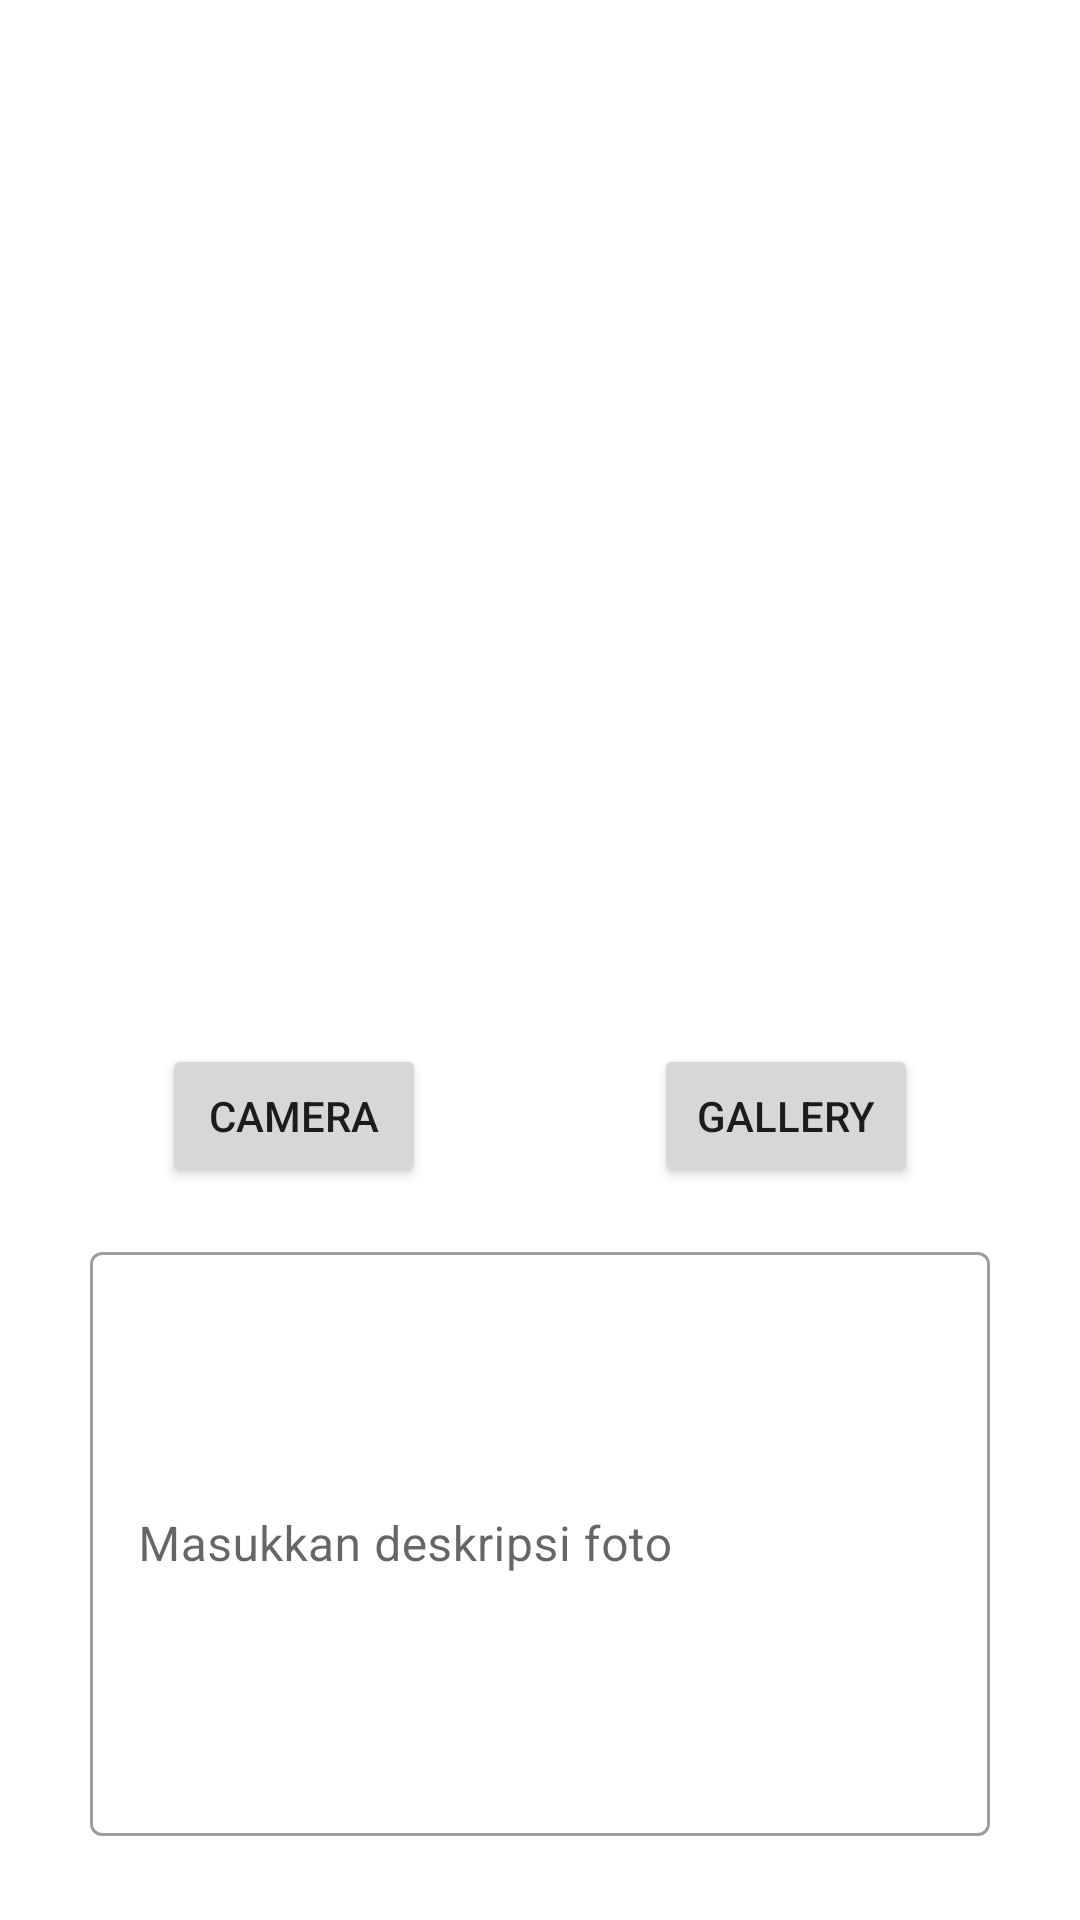

Layout XML and referenced resources for this Android screen:
<!-- AndroidManifest.xml: application theme Theme.SubmissionStoryApp -->
<!-- res/layout/activity_add_story.xml -->
<?xml version="1.0" encoding="utf-8"?>
<androidx.constraintlayout.widget.ConstraintLayout xmlns:android="http://schemas.android.com/apk/res/android"
    xmlns:app="http://schemas.android.com/apk/res-auto"
    xmlns:tools="http://schemas.android.com/tools"
    android:layout_width="match_parent"
    android:layout_height="match_parent"
    tools:context=".view.addstory.AddStoryActivity">

    <ImageView
        android:id="@+id/iv_preview"
        android:layout_width="300dp"
        android:layout_height="300dp"
        android:layout_marginTop="16dp"
        app:layout_constraintEnd_toEndOf="parent"
        app:layout_constraintHorizontal_bias="0.503"
        app:layout_constraintStart_toStartOf="parent"
        app:layout_constraintTop_toTopOf="parent"
        app:srcCompat="@drawable/ic_place_holder"
        android:contentDescription="@string/preview_image"
        />

    <Button
        android:id="@+id/btn_camera"
        android:layout_width="wrap_content"
        android:layout_height="wrap_content"
        android:layout_marginStart="32dp"
        android:layout_marginTop="32dp"
        android:layout_marginEnd="16dp"
        android:text="@string/camera"
        app:layout_constraintStart_toStartOf="parent"
        app:layout_constraintTop_toBottomOf="@+id/iv_preview"
        app:layout_constraintEnd_toStartOf="@id/guidelineVertical"
        />

    <Button
        android:id="@+id/btn_galery"
        android:layout_width="wrap_content"
        android:layout_height="wrap_content"
        android:layout_marginTop="32dp"
        android:layout_marginEnd="32dp"
        android:layout_marginStart="16dp"
        android:text="@string/gallery"
        app:layout_constraintEnd_toEndOf="parent"
        app:layout_constraintTop_toBottomOf="@+id/iv_preview"
        app:layout_constraintStart_toStartOf="@id/guidelineVertical"
        />

    <com.google.android.material.textfield.TextInputLayout
        android:id="@+id/descEditTextLayout"
        style="@style/Widget.MaterialComponents.TextInputLayout.OutlinedBox"
        android:layout_width="300dp"
        android:layout_height="200dp"
        android:layout_marginTop="16dp"
        app:layout_constraintEnd_toEndOf="parent"
        app:layout_constraintStart_toStartOf="parent"
        app:layout_constraintTop_toBottomOf="@id/btn_camera"
        >

        <com.google.android.material.textfield.TextInputEditText
            android:id="@+id/ed_Desc"
            android:layout_width="match_parent"
            android:layout_height="match_parent"
            android:ems="10"
            android:inputType="text"
            app:passwordToggleEnabled="true"
            android:hint="@string/masukkan_deskripsi_foto"
            />
    </com.google.android.material.textfield.TextInputLayout>


    <Button
        android:id="@+id/btn_upload"
        android:layout_width="wrap_content"
        android:layout_height="wrap_content"
        android:layout_marginTop="32dp"
        android:text="@string/upload"
        app:layout_constraintEnd_toEndOf="parent"
        app:layout_constraintStart_toStartOf="parent"
        app:layout_constraintTop_toBottomOf="@+id/descEditTextLayout" />

    <androidx.constraintlayout.widget.Guideline
        android:id="@+id/guidelineVertical"
        android:layout_width="wrap_content"
        android:layout_height="64dp"
        android:orientation="vertical"
        app:layout_constraintEnd_toEndOf="parent"
        app:layout_constraintGuide_percent="0.5"
        app:layout_constraintStart_toStartOf="parent" />

    <ProgressBar
        android:id="@+id/progressBar"
        android:layout_width="wrap_content"
        android:layout_height="wrap_content"
        android:visibility="gone"
        app:layout_constraintBottom_toBottomOf="parent"
        app:layout_constraintTop_toTopOf="parent"
        app:layout_constraintStart_toStartOf="parent"
        app:layout_constraintEnd_toEndOf="parent"
        tools:visibility="visible"
        />

</androidx.constraintlayout.widget.ConstraintLayout>
<!-- resources referenced by this layout -->
<resources>
  <string name="camera">Camera</string>
  <string name="gallery">Gallery</string>
  <string name="masukkan_deskripsi_foto">Masukkan deskripsi foto</string>
  <string name="preview_image">preview image</string>
  <string name="upload">Upload</string>
  <style name="Theme.SubmissionStoryApp" parent="Theme.MaterialComponents.DayNight.DarkActionBar">
          
          <item name="colorPrimary">@color/purple_500</item>
          <item name="colorPrimaryVariant">@color/purple_700</item>
          <item name="colorOnPrimary">@color/white</item>
          
          <item name="colorSecondary">@color/teal_200</item>
          <item name="colorSecondaryVariant">@color/teal_700</item>
          <item name="colorOnSecondary">@color/black</item>
          
          <item name="android:statusBarColor" tools:targetApi="l">?attr/colorPrimaryVariant</item>
          
  
  
  
      </style>
  <!-- not gathered from this repository: default colours our renderer supplied (Android Studio template values) -->
  <color name="purple_500">#FF6200EE</color>
  <color name="purple_700">#FF3700B3</color>
  <color name="teal_200">#FF03DAC5</color>
  <color name="teal_700">#FF018786</color>
  <color name="black">#FF000000</color>
  <color name="white">#FFFFFFFF</color>
</resources>
